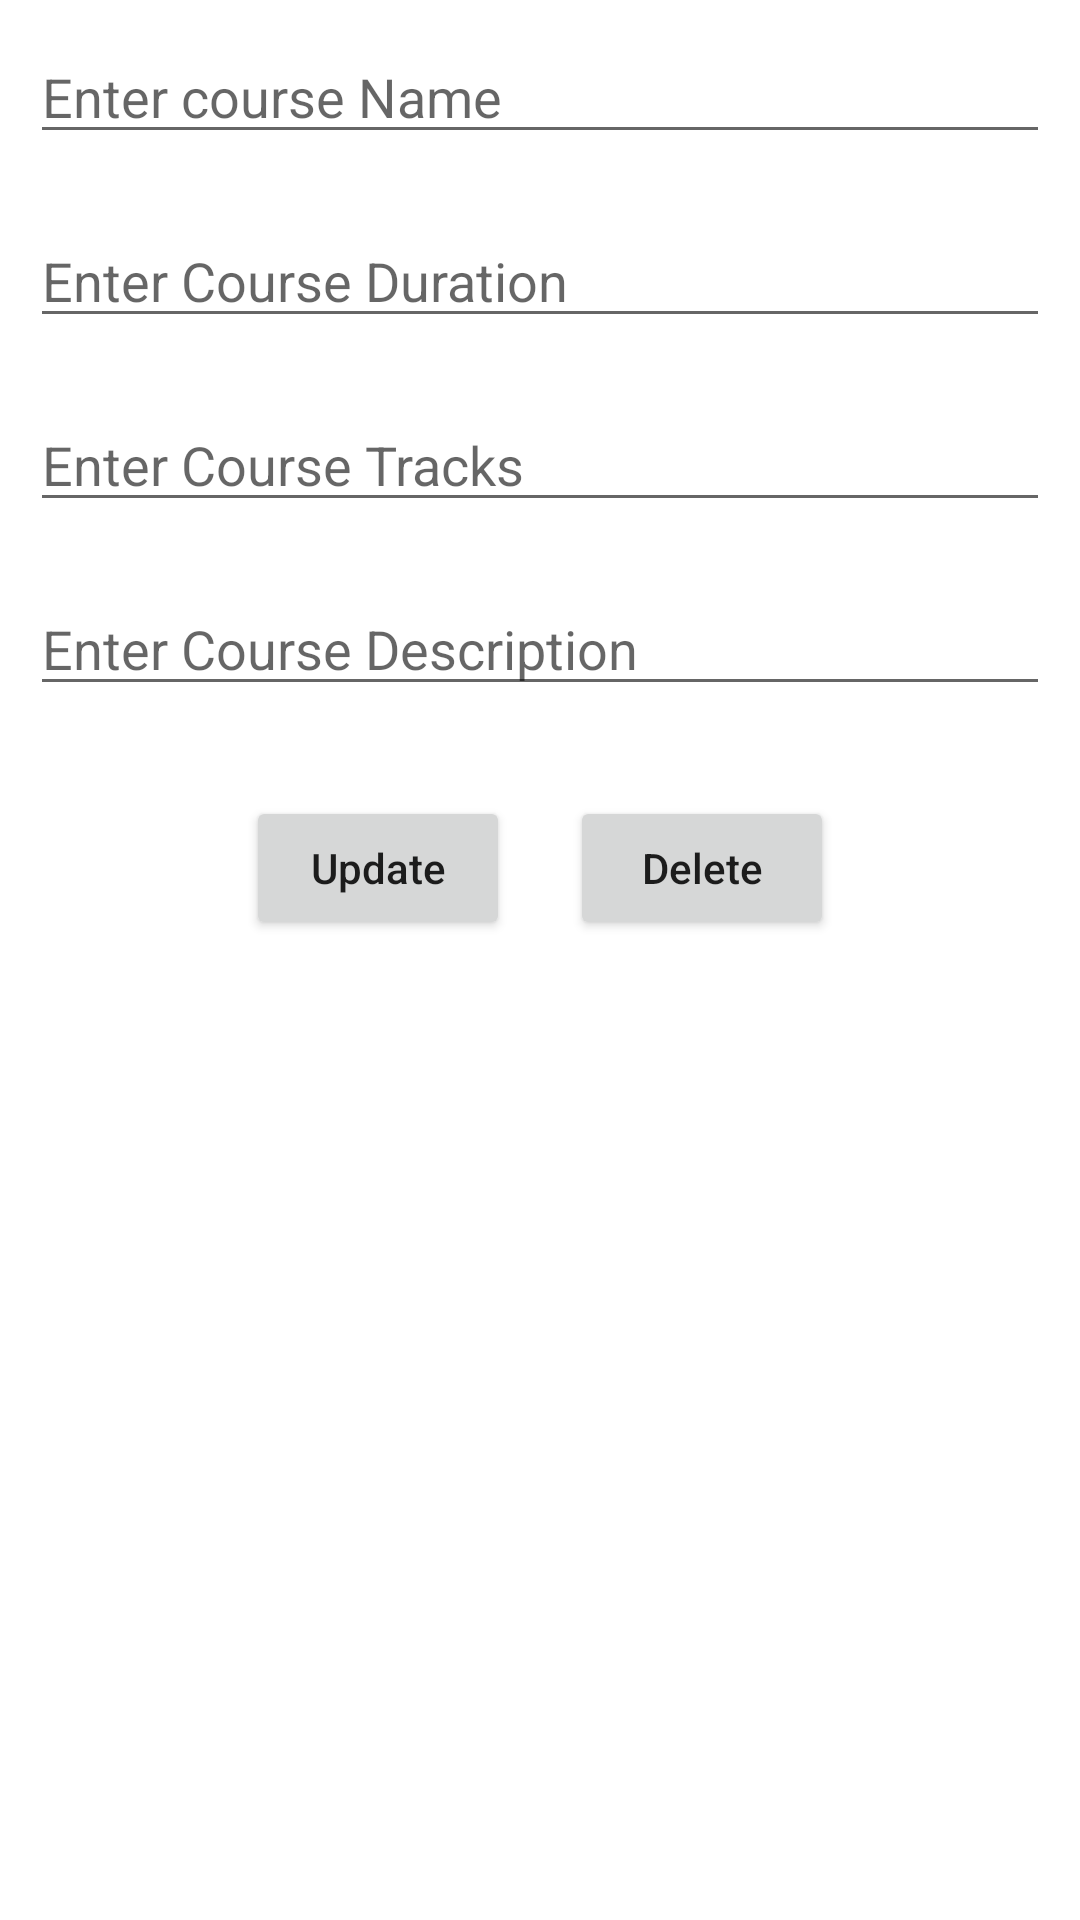

Write the Android layout XML for this screen, with the resource values it uses.
<!-- AndroidManifest.xml: application theme Theme.AndroidCRudWithSqLite -->
<!-- res/layout/activity_update_course.xml -->
<?xml version="1.0" encoding="utf-8"?>
<LinearLayout
    xmlns:android="http://schemas.android.com/apk/res/android"
    xmlns:tools="http://schemas.android.com/tools"
    android:layout_width="match_parent"
    android:layout_height="match_parent"
    android:orientation="vertical"
    tools:context=".UpdateCourseActivity">
    
    <EditText
        android:id="@+id/idEdtCourseName"
        android:layout_width="match_parent"
        android:layout_height="wrap_content"
        android:layout_margin="10dp"
        android:hint="Enter course Name" />
    
    <EditText
        android:id="@+id/idEdtCourseDuration"
        android:layout_width="match_parent"
        android:layout_height="wrap_content"
        android:layout_margin="10dp"
        android:hint="Enter Course Duration" />
    
    <EditText
        android:id="@+id/idEdtCourseTracks"
        android:layout_width="match_parent"
        android:layout_height="wrap_content"
        android:layout_margin="10dp"
        android:hint="Enter Course Tracks" />
    
    <EditText
        android:id="@+id/idEdtCourseDescription"
        android:layout_width="match_parent"
        android:layout_height="wrap_content"
        android:layout_margin="10dp"
        android:hint="Enter Course Description" />
    

    <LinearLayout
        android:layout_width="match_parent"
        android:layout_height="wrap_content"
        android:layout_marginStart="10dp"
        android:layout_marginTop="10dp"
        android:layout_marginEnd="10dp"
        android:layout_marginBottom="20dp"
        android:orientation="horizontal"
        android:gravity="center"
        android:weightSum="2">
        <Button
            android:id="@+id/idBtnUpdateCourse"
            android:layout_width="wrap_content"
            android:layout_height="wrap_content"
            android:layout_margin="10dp"
            android:text="Update"
            android:textAllCaps="false" />

        
        <Button
            android:id="@+id/idBtnDelete"
            android:layout_width="wrap_content"
            android:layout_height="wrap_content"
            android:layout_marginStart="10dp"
            android:layout_marginTop="10dp"
            android:layout_marginEnd="10dp"
            android:layout_marginBottom="10dp"
            android:text="Delete"
            android:textAllCaps="false" />
    </LinearLayout>



</LinearLayout>
<!-- resources referenced by this layout -->
<resources>
  <style name="Theme.AndroidCRudWithSqLite" parent="Theme.MaterialComponents.DayNight.DarkActionBar">
          
          <item name="colorPrimary">@color/colorPrimary</item>
          <item name="colorPrimaryVariant">@color/colorDark</item>
          <item name="colorOnPrimary">@color/white</item>
          
          <item name="colorSecondary">@color/teal_200</item>
          <item name="colorSecondaryVariant">@color/teal_700</item>
          <item name="colorOnSecondary">@color/black</item>
          
          <item name="android:statusBarColor" tools:targetApi="l">?attr/colorPrimaryVariant</item>
          
      </style>
  <color name="colorPrimary">#40a85f</color>
  <color name="colorDark">#1B6A33</color>
  <color name="white">#FFFFFFFF</color>
  <color name="teal_200">#FF03DAC5</color>
  <color name="teal_700">#FF018786</color>
  <color name="black">#FF000000</color>
</resources>
